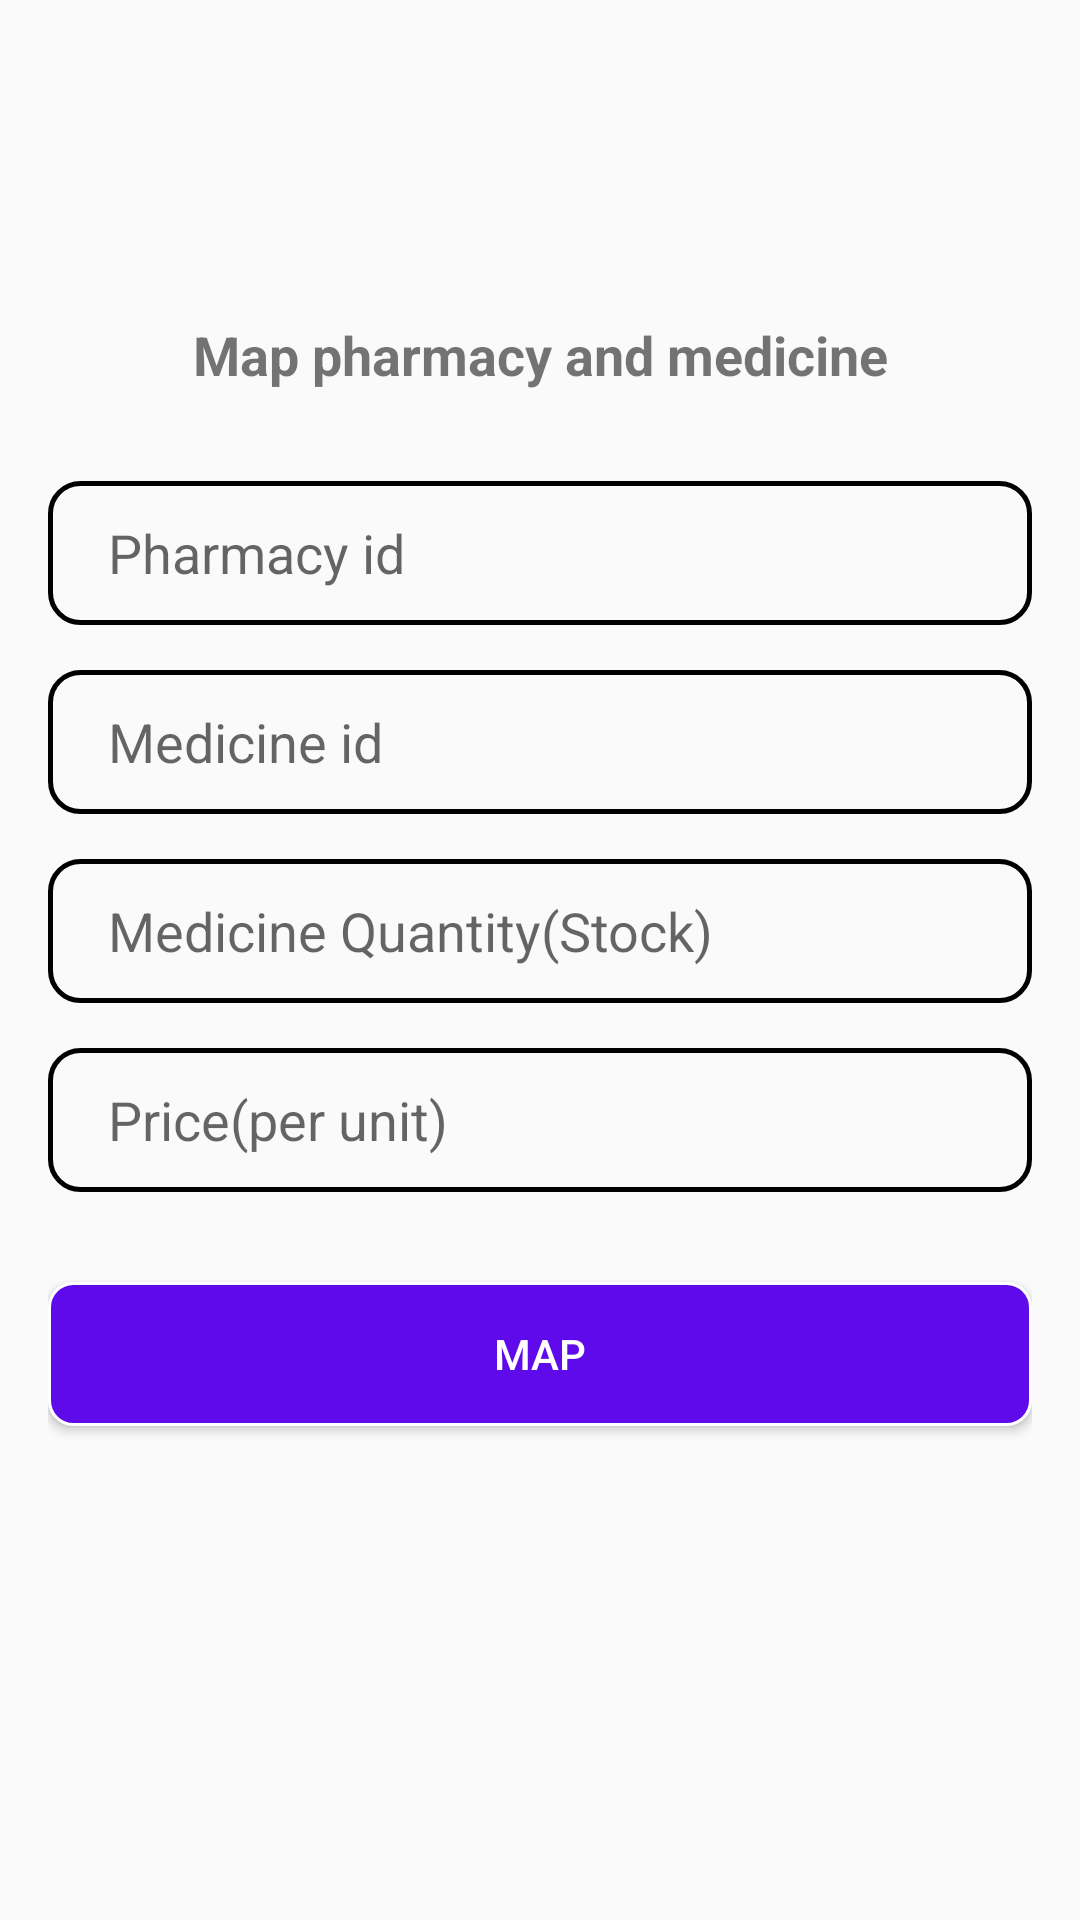

Reconstruct the res/layout file that produces this screen, plus the resources it refers to.
<!-- AndroidManifest.xml: application theme Theme.Pharm -->
<!-- res/layout/activity_pharmacy_medicine_mapping.xml -->
<?xml version="1.0" encoding="utf-8"?>
<androidx.constraintlayout.widget.ConstraintLayout
    xmlns:android="http://schemas.android.com/apk/res/android"
    xmlns:app="http://schemas.android.com/apk/res-auto"
    xmlns:tools="http://schemas.android.com/tools"
    android:layout_width="match_parent"
    android:layout_height="match_parent"
    android:padding="16dp"
    tools:context=".PharmacyMedicineMapping">

    <TextView
        android:id="@+id/textView"
        android:layout_width="wrap_content"
        android:layout_height="wrap_content"
        android:layout_marginTop="90dp"
        android:layout_marginBottom="20dp"
        android:gravity="center"
        android:text="Map pharmacy and medicine"
        android:textSize="18sp"
        android:textStyle="bold"
        app:layout_constraintEnd_toEndOf="parent"
        app:layout_constraintStart_toStartOf="parent"
        app:layout_constraintTop_toTopOf="parent" />

    <EditText
        android:id="@+id/pharmacyId"
        android:layout_width="0dp"
        android:layout_height="48dp"
        android:hint="Pharmacy id"
        android:inputType="number"
        app:layout_constraintStart_toStartOf="parent"
        app:layout_constraintEnd_toEndOf="parent"
        android:layout_marginTop="30dp"
        android:background="@drawable/input_bg"
        android:paddingLeft="20dp"
        app:layout_constraintTop_toBottomOf="@id/textView" />

    <EditText
        android:id="@+id/medicineId"
        android:layout_width="0dp"
        android:layout_height="48dp"
        android:hint="Medicine id"
        android:inputType="number"
        app:layout_constraintStart_toStartOf="parent"
        app:layout_constraintEnd_toEndOf="parent"
        android:layout_marginTop="15dp"
        android:background="@drawable/input_bg"
        android:paddingLeft="20dp"
        app:layout_constraintTop_toBottomOf="@id/pharmacyId" />

    <EditText
        android:id="@+id/etMedicineQuantity"
        android:layout_width="0dp"
        android:layout_height="48dp"
        android:layout_marginTop="15dp"
        android:background="@drawable/input_bg"
        android:hint="Medicine Quantity(Stock)"
        android:inputType="text"
        android:paddingLeft="20dp"
        app:layout_constraintEnd_toEndOf="parent"
        app:layout_constraintStart_toStartOf="parent"
        app:layout_constraintTop_toBottomOf="@id/medicineId" />

    <EditText
        android:id="@+id/etMedicinePrice"
        android:layout_width="0dp"
        android:layout_height="48dp"
        android:layout_marginTop="15dp"
        android:background="@drawable/input_bg"
        android:hint="Price(per unit)"
        android:inputType="number"
        android:paddingLeft="20dp"
        app:layout_constraintEnd_toEndOf="parent"
        app:layout_constraintStart_toStartOf="parent"
        app:layout_constraintTop_toBottomOf="@id/etMedicineQuantity"/>

    <Button
        android:id="@+id/mapButton"
        android:layout_width="match_parent"
        android:layout_height="48dp"
        android:layout_marginTop="30dp"
        android:background="@drawable/btn_design"
        android:text="Map"
        android:textColor="#FFFFFF"
        app:layout_constraintStart_toStartOf="parent"
        app:layout_constraintEnd_toEndOf="parent"
        app:layout_constraintTop_toBottomOf="@id/etMedicinePrice"/>

</androidx.constraintlayout.widget.ConstraintLayout>
<!-- resources referenced by this layout -->
<resources>
  <!-- drawable btn_design (drawable) -->
  <?xml version="1.0" encoding="utf-8"?>
  <shape xmlns:android="http://schemas.android.com/apk/res/android">
      <solid android:color="#5E0AEA"/>
      <stroke android:color="#FFFFFF" android:width="1dp"/>
      <corners android:radius="8dp"/>
  
  </shape>
  <!-- drawable input_bg (drawable) -->
  <?xml version="1.0" encoding="utf-8"?>
  <shape xmlns:android="http://schemas.android.com/apk/res/android">
      <stroke android:color="#000000" android:width="1.5dp"/>
      <corners android:radius="10dp"/>
  
  </shape>
  <style name="Theme.Pharm" parent="Base.Theme.Pharm" />
  <style name="Base.Theme.Pharm" parent="Theme.AppCompat.Light.NoActionBar">
          
          
      </style>
</resources>
